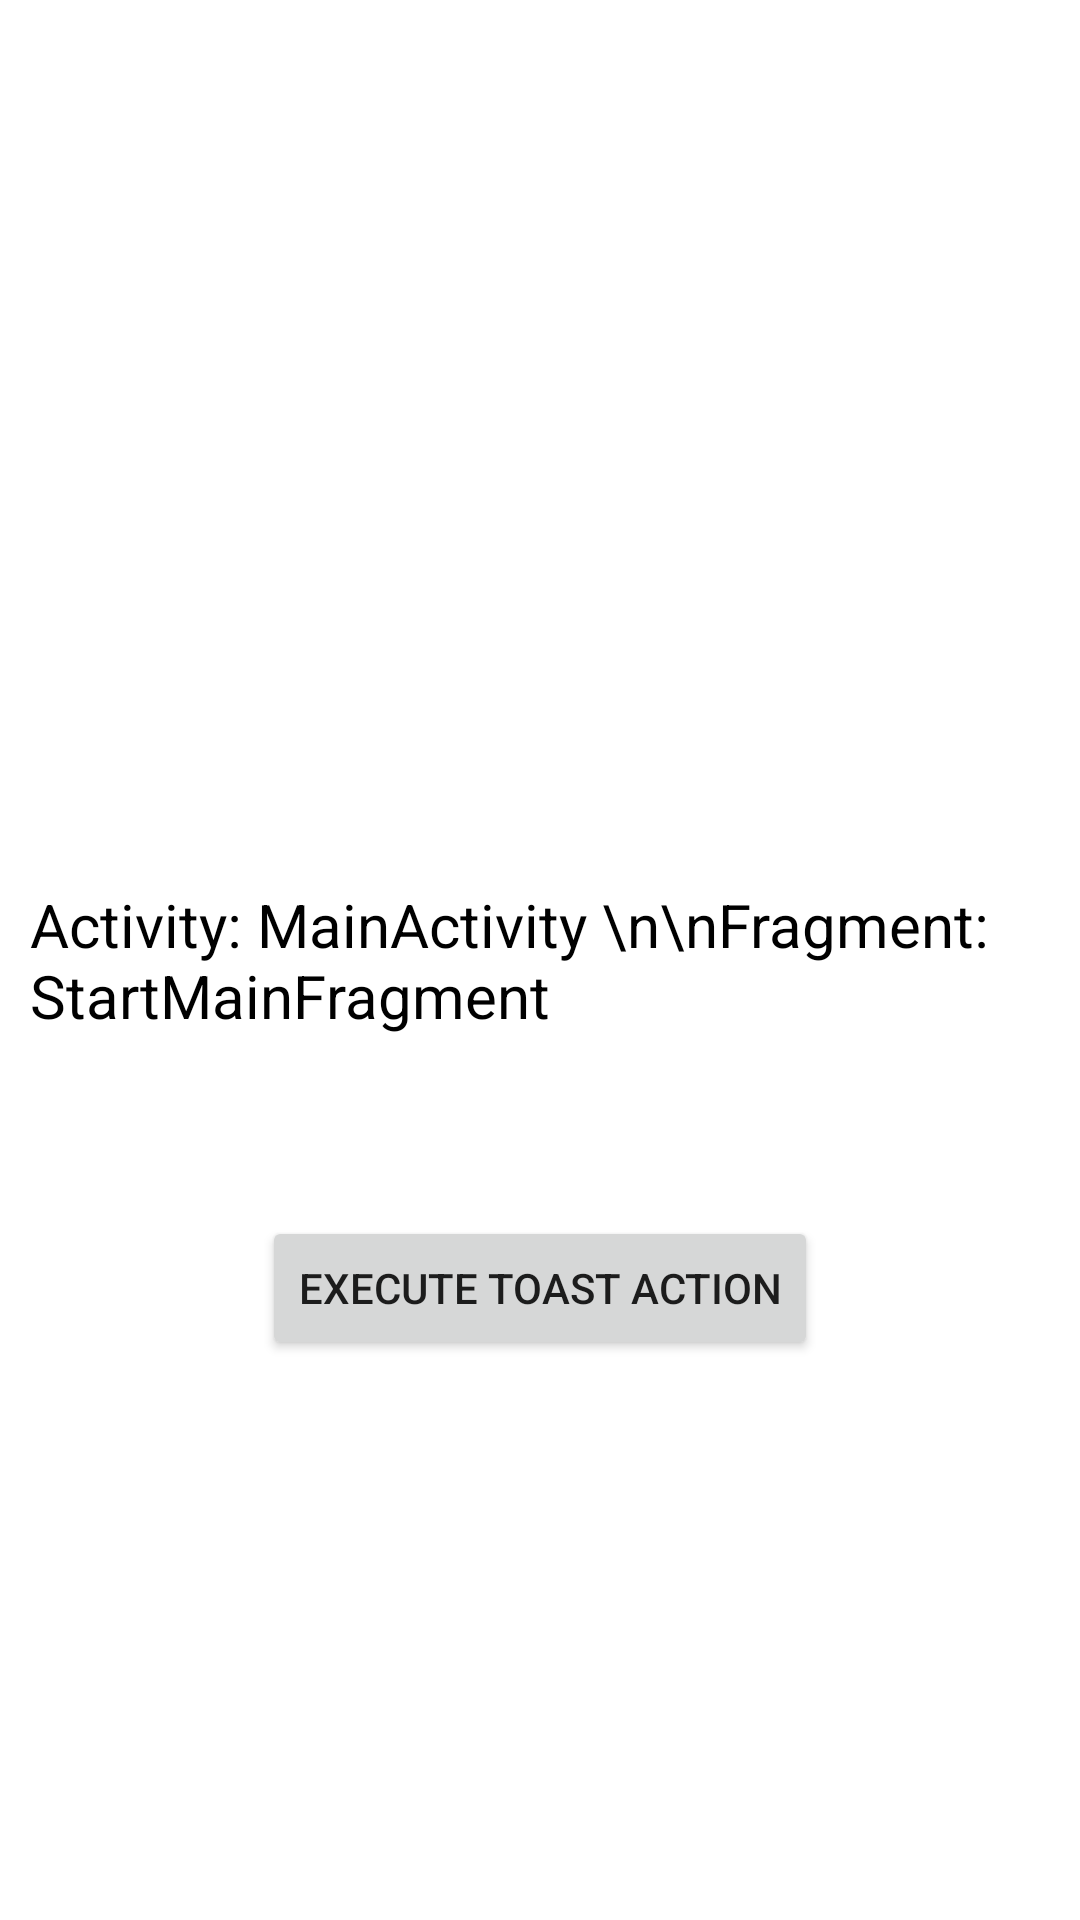

Android layout source for this screen:
<!-- AndroidManifest.xml: application theme Theme.CodeGeneartorMvvmSample -->
<!-- res/layout/fragment_home.xml -->
<?xml version="1.0" encoding="utf-8"?>
<layout>

    <data>

        <variable
            name="vm"
            type="com.kradwan.codegeneartormvvmsample.presentation.start_feature.start.StartMainViewModel" />

    </data>

    <androidx.constraintlayout.widget.ConstraintLayout xmlns:android="http://schemas.android.com/apk/res/android"
        xmlns:app="http://schemas.android.com/apk/res-auto"
        android:layout_width="match_parent"
        android:layout_height="match_parent">

        <TextView
            android:id="@+id/tv_label"
            android:layout_width="wrap_content"
            android:layout_height="wrap_content"
            android:clickable="true"
            android:focusable="true"
            android:foreground="?attr/selectableItemBackgroundBorderless"
            android:padding="10dp"
            android:text="Activity: MainActivity \n\nFragment: StartMainFragment "
            android:textAlignment="viewStart"
            android:textColor="@color/black"
            android:textSize="20sp"
            app:layout_constraintBottom_toBottomOf="parent"
            app:layout_constraintEnd_toEndOf="parent"
            app:layout_constraintStart_toStartOf="parent"
            app:layout_constraintTop_toTopOf="parent" />

        <Button
            android:id="@+id/btn_home"
            android:layout_width="wrap_content"
            android:layout_height="wrap_content"
            android:layout_marginTop="50dp"
            android:text="Execute Toast Action"
            app:layout_constraintEnd_toEndOf="parent"
            app:layout_constraintStart_toStartOf="parent"
            app:layout_constraintTop_toBottomOf="@+id/tv_label" />
    </androidx.constraintlayout.widget.ConstraintLayout>

</layout>
<!-- resources referenced by this layout -->
<resources>
  <style name="Theme.CodeGeneartorMvvmSample" parent="Theme.MaterialComponents.DayNight.DarkActionBar">
          
          <item name="colorPrimary">@color/purple_500</item>
          <item name="colorPrimaryVariant">@color/purple_700</item>
          <item name="colorOnPrimary">@color/white</item>
          
          <item name="colorSecondary">@color/teal_200</item>
          <item name="colorSecondaryVariant">@color/teal_700</item>
          <item name="colorOnSecondary">@color/black</item>
          
          <item name="android:statusBarColor" tools:targetApi="l">?attr/colorPrimaryVariant</item>
          
      </style>
  <!-- not gathered from this repository: default colours our renderer supplied (Android Studio template values) -->
  <color name="purple_500">#FF6200EE</color>
  <color name="purple_700">#FF3700B3</color>
  <color name="teal_200">#FF03DAC5</color>
  <color name="teal_700">#FF018786</color>
  <color name="black">#FF000000</color>
  <color name="white">#FFFFFFFF</color>
</resources>
